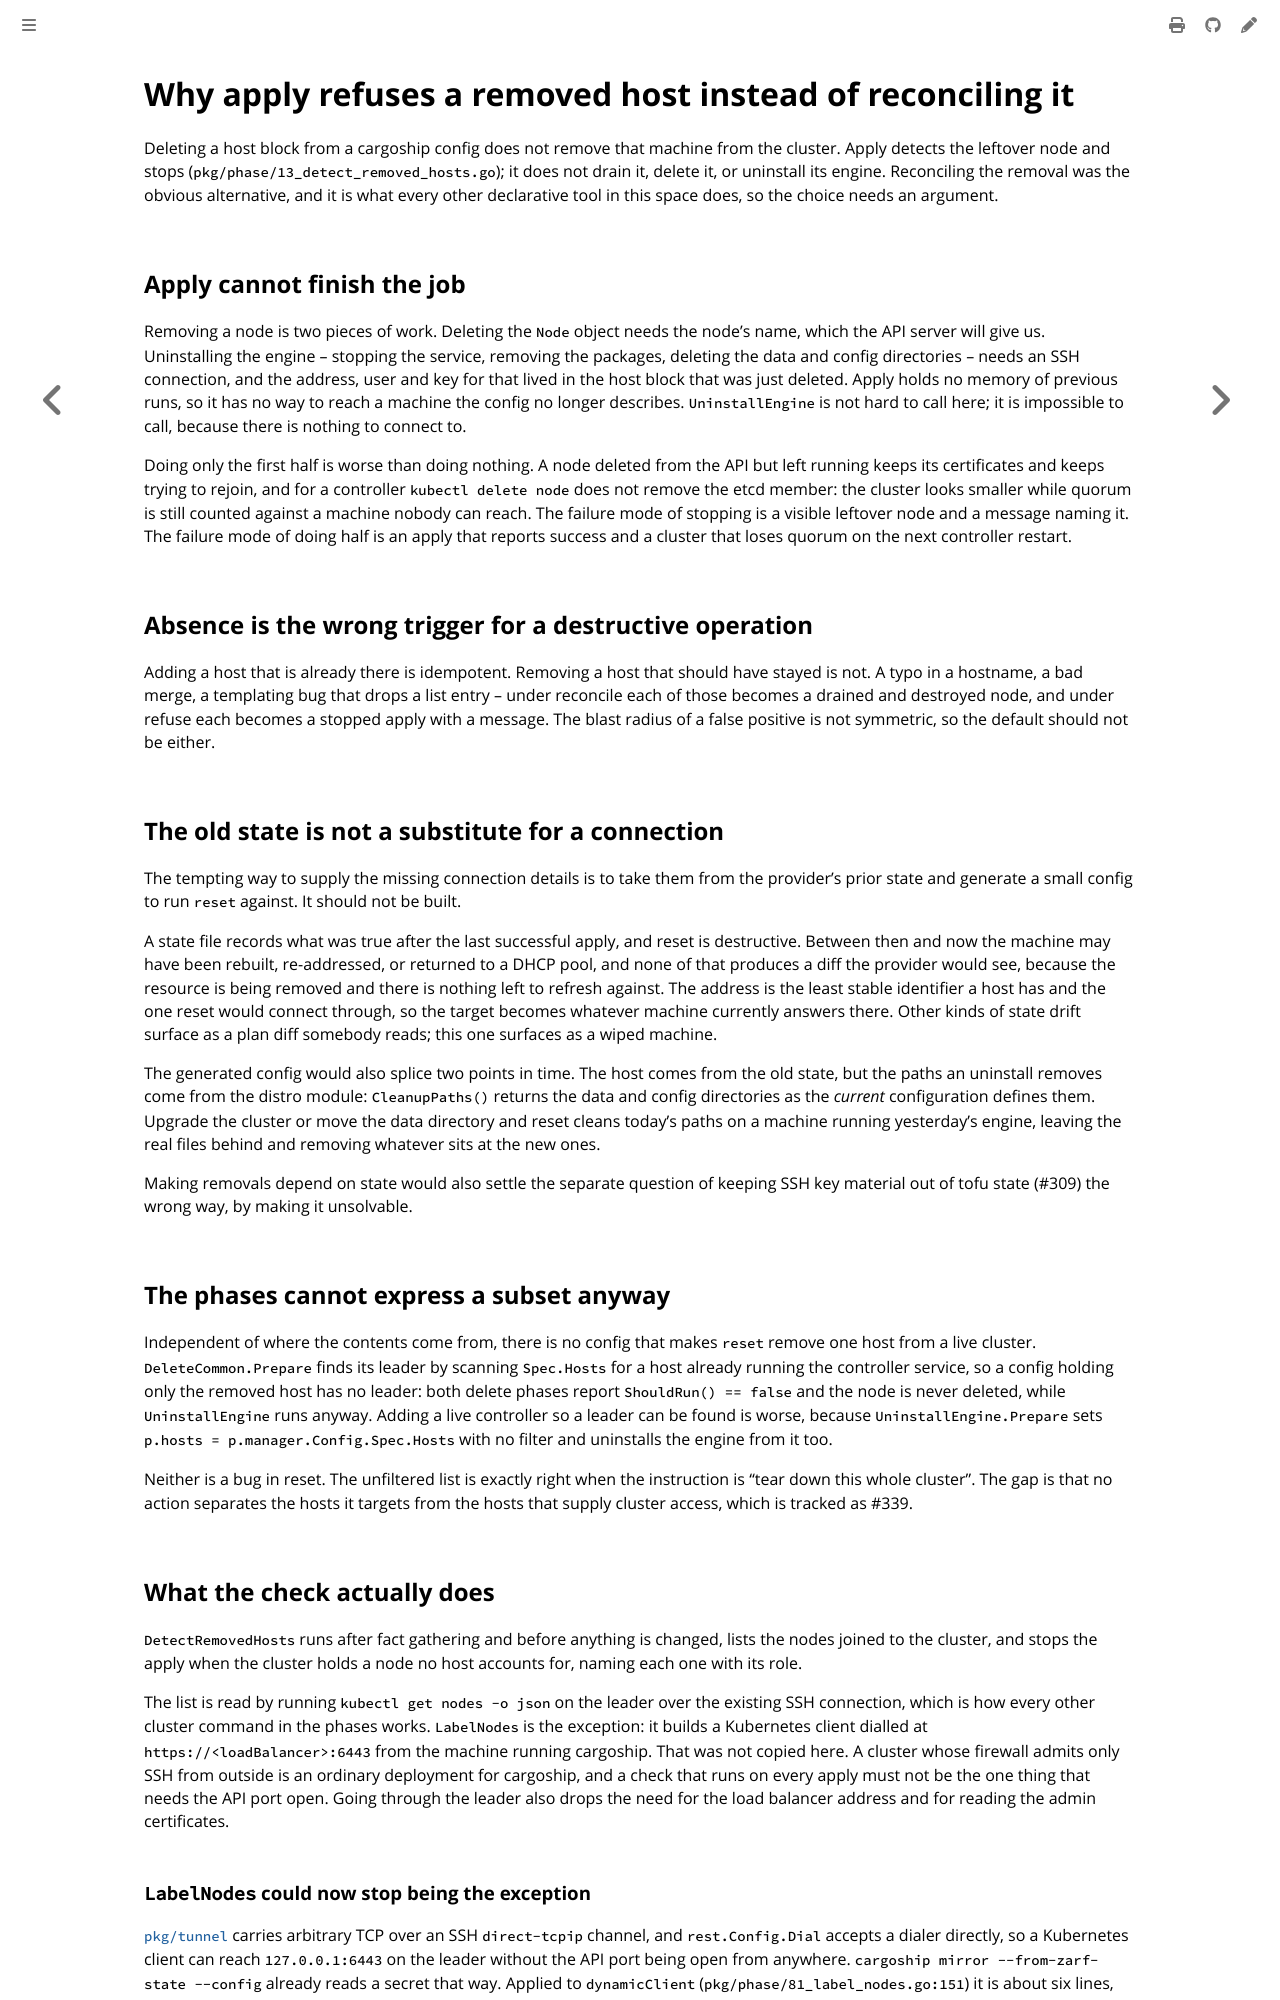

repository: colonel-byte/cargoship · page: agent/choice-removed-hosts.html · generator: mdbook

# Why apply refuses a removed host instead of reconciling it

Deleting a host block from a cargoship config does not remove that machine from the cluster. Apply detects the leftover node and stops (`pkg/phase/13_detect_removed_hosts.go`); it does not drain it, delete it, or uninstall its engine. Reconciling the removal was the obvious alternative, and it is what every other declarative tool in this space does, so the choice needs an argument.

## Apply cannot finish the job

Removing a node is two pieces of work. Deleting the `Node` object needs the node's name, which the API server will give us. Uninstalling the engine -- stopping the service, removing the packages, deleting the data and config directories -- needs an SSH connection, and the address, user and key for that lived in the host block that was just deleted. Apply holds no memory of previous runs, so it has no way to reach a machine the config no longer describes. `UninstallEngine` is not hard to call here; it is impossible to call, because there is nothing to connect to.

Doing only the first half is worse than doing nothing. A node deleted from the API but left running keeps its certificates and keeps trying to rejoin, and for a controller `kubectl delete node` does not remove the etcd member: the cluster looks smaller while quorum is still counted against a machine nobody can reach. The failure mode of stopping is a visible leftover node and a message naming it. The failure mode of doing half is an apply that reports success and a cluster that loses quorum on the next controller restart.

## Absence is the wrong trigger for a destructive operation

Adding a host that is already there is idempotent. Removing a host that should have stayed is not. A typo in a hostname, a bad merge, a templating bug that drops a list entry -- under reconcile each of those becomes a drained and destroyed node, and under refuse each becomes a stopped apply with a message. The blast radius of a false positive is not symmetric, so the default should not be either.

## The old state is not a substitute for a connection

The tempting way to supply the missing connection details is to take them from the provider's prior state and generate a small config to run `reset` against. It should not be built.

A state file records what was true after the last successful apply, and reset is destructive. Between then and now the machine may have been rebuilt, re-addressed, or returned to a DHCP pool, and none of that produces a diff the provider would see, because the resource is being removed and there is nothing left to refresh against. The address is the least stable identifier a host has and the one reset would connect through, so the target becomes whatever machine currently answers there. Other kinds of state drift surface as a plan diff somebody reads; this one surfaces as a wiped machine.

The generated config would also splice two points in time. The host comes from the old state, but the paths an uninstall removes come from the distro module: `CleanupPaths()` returns the data and config directories as the *current* configuration defines them. Upgrade the cluster or move the data directory and reset cleans today's paths on a machine running yesterday's engine, leaving the real files behind and removing whatever sits at the new ones.

Making removals depend on state would also settle the separate question of keeping SSH key material out of tofu state (#309) the wrong way, by making it unsolvable.

## The phases cannot express a subset anyway

Independent of where the contents come from, there is no config that makes `reset` remove one host from a live cluster. `DeleteCommon.Prepare` finds its leader by scanning `Spec.Hosts` for a host already running the controller service, so a config holding only the removed host has no leader: both delete phases report `ShouldRun() == false` and the node is never deleted, while `UninstallEngine` runs anyway. Adding a live controller so a leader can be found is worse, because `UninstallEngine.Prepare` sets `p.hosts = p.manager.Config.Spec.Hosts` with no filter and uninstalls the engine from it too.

Neither is a bug in reset. The unfiltered list is exactly right when the instruction is "tear down this whole cluster". The gap is that no action separates the hosts it targets from the hosts that supply cluster access, which is tracked as #339.

## What the check actually does

`DetectRemovedHosts` runs after fact gathering and before anything is changed, lists the nodes joined to the cluster, and stops the apply when the cluster holds a node no host accounts for, naming each one with its role.

The list is read by running `kubectl get nodes -o json` on the leader over the existing SSH connection, which is how every other cluster command in the phases works. `LabelNodes` is the exception: it builds a Kubernetes client dialled at `https://<loadBalancer>:6443` from the machine running cargoship. That was not copied here. A cluster whose firewall admits only SSH from outside is an ordinary deployment for cargoship, and a check that runs on every apply must not be the one thing that needs the API port open. Going through the leader also drops the need for the load balancer address and for reading the admin certificates.
